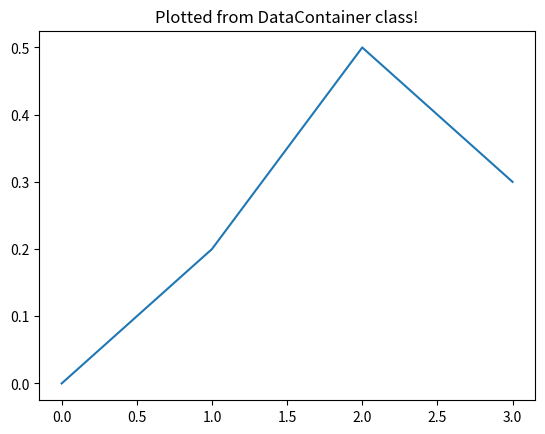

The matplotlib source for this figure:
import matplotlib.pyplot as plt


class DataContainer:
    def __init__(self, x, y):
        self._x = x
        self._y = y

    def plot(self, ax=None, **kwargs):
        if ax is None:
            ax = plt.gca()

        ax.plot(self._x, self._y, **kwargs)
        ax.set_title("Plotted from DataContainer class!")
        return ax


if __name__ == "__main__":
    data = DataContainer([0, 1, 2, 3], [0, 0.2, 0.5, 0.3])
    data.plot()
    plt.show()
